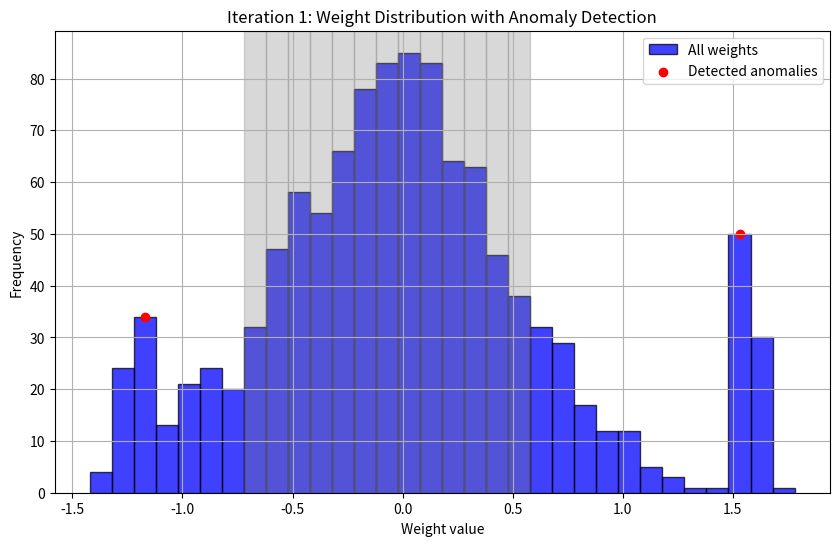
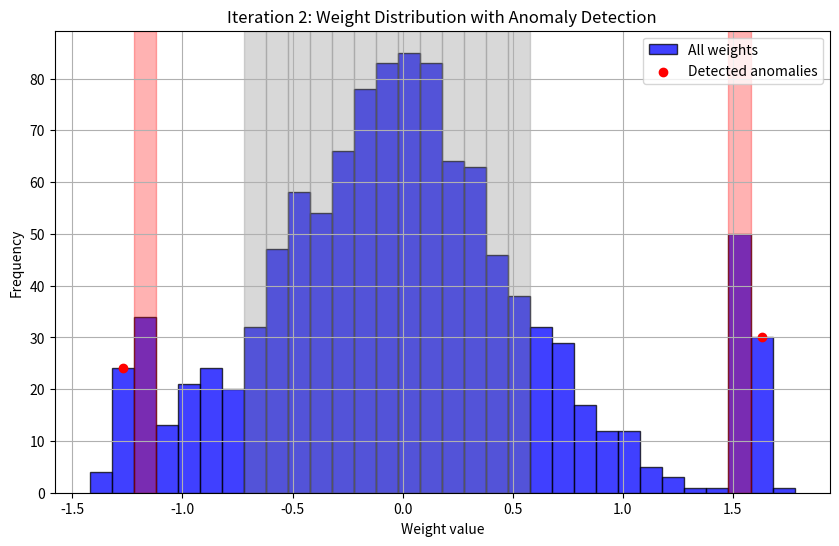
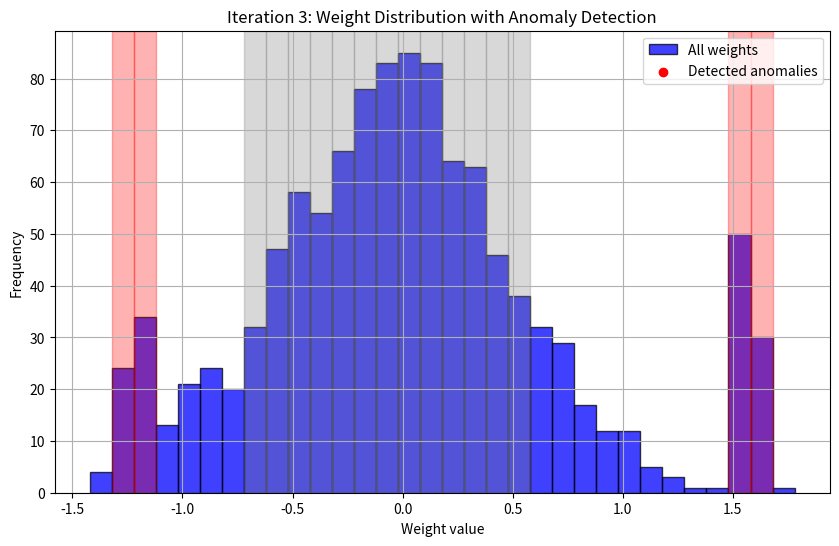

These figures' Python source, in order:
import numpy as np
import matplotlib.pyplot as plt


def custom_diff(hist, ignore_range):
    valid_indices = np.where(~ignore_range)[0]
    effective_diff = np.zeros_like(hist, dtype=float)
    for i in range(len(valid_indices) - 1):
        curr_idx = valid_indices[i]
        next_idx = valid_indices[i + 1]
        effective_diff[curr_idx] = hist[next_idx] - hist[curr_idx]
    return effective_diff


def detect_outliers_with_visualization(weights, bin_width=0.05, iterations=2, threshold=5):
    bins = np.arange(min(weights), max(weights) + bin_width, bin_width)
    hist, bin_edges = np.histogram(weights, bins=bins)
    bin_centers = (bin_edges[:-1] + bin_edges[1:]) / 2
    total_points = len(weights)
    cumulative_hist = np.cumsum(hist) / total_points
    ignore_range_ori = (cumulative_hist >= 0.15) & (cumulative_hist <= 0.85)
    ignore_range = (cumulative_hist >= 0.15) & (cumulative_hist <= 0.85)
    all_detected_anomalies = np.zeros_like(hist, dtype=bool)

    for iteration in range(iterations):
        freq_diff = custom_diff(hist, ignore_range)
        detected_anomalies = np.zeros_like(hist, dtype=bool)
        valid_indices = np.where(~ignore_range)[0]
        for i in range(len(valid_indices) - 1):
            j = valid_indices[i]
            if bin_centers[j] < 0:
                if freq_diff[j] < -threshold:
                    detected_anomalies[j] = True
            elif bin_centers[j] > 0:
                if freq_diff[j] > threshold:
                    detected_anomalies[valid_indices[i + 1]] = True

        all_detected_anomalies |= detected_anomalies
        plt.figure(figsize=(10, 6))
        plt.hist(weights, bins=bins, alpha=0.75, color='blue', edgecolor='black', label='All weights')
        for i in range(len(ignore_range)):
            if ignore_range_ori[i]:
                plt.axvspan(bin_edges[i], bin_edges[i + 1], color='gray', alpha=0.3,
                            label='Ignored range' if i == 0 else None)
            if (ignore_range_ori ^ ignore_range)[i]:
                plt.axvspan(bin_edges[i], bin_edges[i + 1], color='red', alpha=0.3,
                            label='Anomaly range' if i == 0 else None)
        plt.scatter(bin_centers[detected_anomalies], hist[detected_anomalies], color='red',
                    label='Detected anomalies')
        plt.title(f'Iteration {iteration + 1}: Weight Distribution with Anomaly Detection')
        plt.xlabel('Weight value')
        plt.ylabel('Frequency')
        plt.grid(True)
        plt.legend()
        plt.show()
        ignore_range |= detected_anomalies

    return all_detected_anomalies


def detect_outliers_with_mask(name, weights, bin_width=0.05, iterations=2, threshold=5, ratio=0.001):
    bins = np.arange(min(weights), max(weights) + bin_width, bin_width)
    hist, bin_edges = np.histogram(weights, bins=bins)
    bin_centers = (bin_edges[:-1] + bin_edges[1:]) / 2
    total_points = len(weights)
    cumulative_hist = np.cumsum(hist) / total_points
    ignore_range_ori = (cumulative_hist >= ratio) & (cumulative_hist <= 1 - ratio)
    ignore_range = (cumulative_hist >= ratio) & (cumulative_hist <= 1 - ratio)
    all_detected_anomalies = np.zeros_like(hist, dtype=bool)
    for iteration in range(iterations):
        freq_diff = custom_diff(hist, ignore_range)
        detected_anomalies = np.zeros_like(hist, dtype=bool)
        valid_indices = np.where(~ignore_range)[0]
        for i in range(1, len(valid_indices)):
            if valid_indices[i] - valid_indices[i - 1] > 1:
                valid_indices = np.delete(valid_indices, [i - 1, i])
                break
        for i in range(len(valid_indices) - 1):
            j = valid_indices[i]
            if bin_centers[j] < 0:
                if freq_diff[j] < -threshold:
                    detected_anomalies[j] = True
            elif bin_centers[j] > 0:
                if freq_diff[j] > threshold:
                    detected_anomalies[valid_indices[i + 1]] = True
        all_detected_anomalies |= detected_anomalies
        if iteration == iterations - 1:
            plt.figure(figsize=(10, 6))
            plt.hist(weights, bins=bins, alpha=0.75, color='blue', edgecolor='black', label='All weights')
            for i in range(len(ignore_range)):
                if ignore_range_ori[i]:
                    plt.axvspan(bin_edges[i], bin_edges[i + 1], color='gray', alpha=0.3,
                                label='Ignored range' if i == 0 else None)
                if (ignore_range_ori ^ ignore_range)[i]:
                    plt.axvspan(bin_edges[i], bin_edges[i + 1], color='red', alpha=0.3,
                                label='Anomaly range' if i == 0 else None)
            plt.scatter(bin_centers[detected_anomalies], hist[detected_anomalies], color='red',
                        label='Detected anomalies')
            plt.title(f'{name}: Weight Distribution with Anomaly Detection')
            plt.xlabel('Weight value')
            plt.ylabel('Frequency')
            plt.grid(True)
            plt.legend()
            # plt.show()
            plt.xlim(-0.8, 0.8)
            plt.ylim(0, 100)
            if iteration == iterations - 1:
                # plt.show()
                plt.savefig(f'imgs/{name}.png')
                plt.close()
        ignore_range |= detected_anomalies
    outlier_indices = []
    for i in range(len(bin_centers)):
        mask_condition = (weights >= bin_edges[i]) & (weights < bin_edges[i + 1])
        if all_detected_anomalies[i]:
            outlier_indices.extend(np.where(mask_condition)[0])
    return np.array(outlier_indices)


if __name__ == '__main__':
    # test
    weights = np.concatenate([
        np.random.normal(loc=0, scale=0.5, size=1000),  # Unimodal distribution
        [1.5] * 50,  # Outlier region
        [-1.2] * 30,
        [1.6] * 30,
        [-1.3] * 20,
    ])
    outlier_indices = detect_outliers_with_visualization(weights, bin_width=0.1, iterations=3)